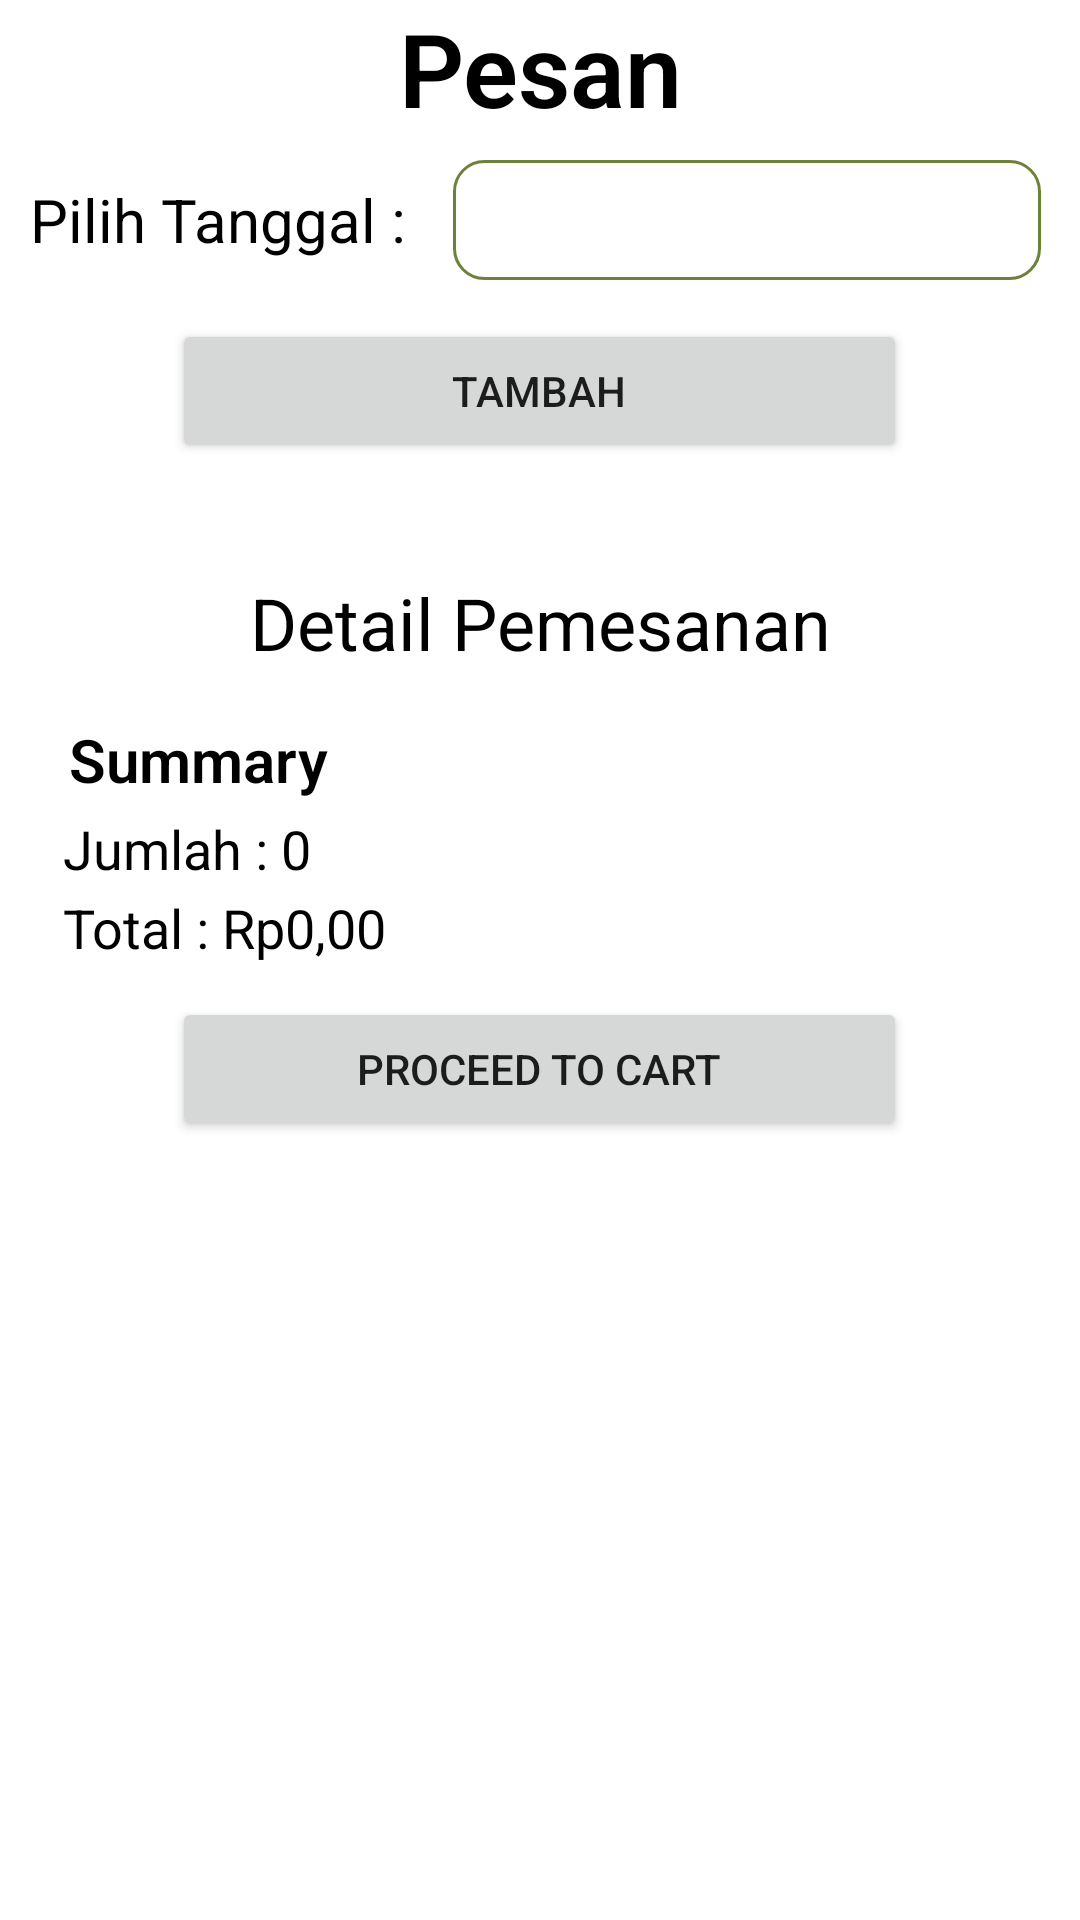

Here is an Android app screen rendered from its layout file. Give the layout XML and the strings, colors and styles it references.
<!-- AndroidManifest.xml: application theme Theme.Munch -->
<!-- res/layout/fragment_customer_menu_pesan.xml -->
<?xml version="1.0" encoding="utf-8"?>
<LinearLayout xmlns:android="http://schemas.android.com/apk/res/android"
    xmlns:app="http://schemas.android.com/apk/res-auto"
    xmlns:tools="http://schemas.android.com/tools"
    android:layout_width="match_parent"
    android:layout_height="match_parent"
    android:orientation="vertical"
    tools:context=".fragments.customer.CustomerMenuPesanFragment">

    <ScrollView
        android:layout_width="match_parent"
        android:layout_height="match_parent">

        <LinearLayout
            android:layout_width="match_parent"
            android:layout_height="wrap_content"
            android:orientation="vertical" >

            <TextView
                android:layout_width="match_parent"
                android:layout_height="wrap_content"
                android:fontFamily="sans-serif-light"
                android:gravity="center"
                android:text="Pesan"
                android:textColor="#000000"
                android:textSize="34sp"
                android:textStyle="bold" />

            <LinearLayout
                android:layout_width="match_parent"
                android:layout_height="wrap_content"
                android:layout_marginHorizontal="5dp"
                android:background="@drawable/rounded_border_solid"
                android:orientation="vertical"
                android:padding="5dp">

                <LinearLayout
                    android:layout_width="match_parent"
                    android:layout_height="wrap_content"
                    android:gravity="center"
                    android:orientation="horizontal">

                    <TextView
                        android:id="@+id/textView47"
                        android:layout_width="wrap_content"
                        android:layout_height="wrap_content"
                        android:layout_weight="2"
                        android:text="Pilih Tanggal :"
                        android:textColor="#000000"
                        android:textSize="20sp" />

                    <EditText
                        android:id="@+id/etDatePesanMenu"
                        android:layout_width="wrap_content"
                        android:layout_height="40dp"
                        android:layout_margin="3dp"
                        android:layout_weight="1"
                        android:background="@drawable/rounded_border_green"
                        android:ems="8"
                        android:focusable="false"
                        android:inputType="date"
                        android:padding="2dp"
                        android:textSize="20sp" />
                </LinearLayout>

                <androidx.recyclerview.widget.RecyclerView
                    android:id="@+id/rvCheckboxMenu"
                    android:layout_width="match_parent"
                    android:layout_height="wrap_content" />

                <Button
                    android:id="@+id/btnPesanTambah"
                    android:layout_width="wrap_content"
                    android:layout_height="wrap_content"
                    android:layout_gravity="center"
                    android:layout_margin="10dp"
                    android:ems="15"
                    android:foreground="?android:attr/selectableItemBackground"
                    android:text="Tambah" />
            </LinearLayout>

            <LinearLayout
                android:layout_width="match_parent"
                android:layout_height="wrap_content"
                android:layout_marginHorizontal="5dp"
                android:layout_marginVertical="10dp"
                android:background="@drawable/rounded_border_solid"
                android:orientation="vertical"
                android:padding="5dp">

                <TextView
                    android:layout_width="match_parent"
                    android:layout_height="wrap_content"
                    android:gravity="center"
                    android:padding="7dp"
                    android:text="Detail Pemesanan"
                    android:textColor="#000000"
                    android:textSize="24sp" />

                <androidx.recyclerview.widget.RecyclerView
                    android:id="@+id/rvGridPemesanan"
                    android:layout_width="match_parent"
                    android:layout_height="wrap_content"
                    android:padding="3dp" />

                <TextView
                    android:layout_width="match_parent"
                    android:layout_height="wrap_content"
                    android:layout_marginStart="10dp"
                    android:fontFamily="sans-serif-light"
                    android:padding="3dp"
                    android:text="Summary"
                    android:textColor="#000000"
                    android:textSize="20sp"
                    android:textStyle="bold" />

                <TextView
                    android:id="@+id/tvSummaryJumlah"
                    android:layout_width="match_parent"
                    android:layout_height="wrap_content"
                    android:layout_marginStart="10dp"
                    android:padding="1dp"
                    android:text="Jumlah : 0"
                    android:textColor="#000000"
                    android:textSize="18sp" />

                <TextView
                    android:id="@+id/tvSummaryTotal"
                    android:layout_width="match_parent"
                    android:layout_height="wrap_content"
                    android:layout_marginStart="10dp"
                    android:padding="1dp"
                    android:text="Total : Rp0,00"
                    android:textColor="#000000"
                    android:textSize="18sp" />

                <Button
                    android:id="@+id/btnProceedToCart"
                    android:layout_width="wrap_content"
                    android:layout_height="wrap_content"
                    android:layout_gravity="center"
                    android:layout_margin="10dp"
                    android:ems="15"
                    android:foreground="?android:attr/selectableItemBackground"
                    android:text="Proceed to cart" />
            </LinearLayout>

            <Button
                android:id="@+id/btnToSummary"
                android:layout_width="match_parent"
                android:layout_height="wrap_content"
                android:layout_gravity="center"
                android:layout_margin="18dp"
                android:background="@drawable/rounded_orange_borderless"
                android:ems="15"
                android:text="Proceed to summary"
                android:textColor="#000000"
                android:visibility="gone"
                app:backgroundTint="@null" />
        </LinearLayout>
    </ScrollView>
</LinearLayout>
<!-- resources referenced by this layout -->
<resources>
  <!-- drawable rounded_border_green (drawable) -->
  <?xml version="1.0" encoding="utf-8"?>
  <shape xmlns:android="http://schemas.android.com/apk/res/android">
      <corners android:radius="10dp" />
      <stroke android:width="1dp" android:color="@color/greenDG" />
  </shape>
  <!-- drawable rounded_orange_borderless (drawable) -->
  <?xml version="1.0" encoding="utf-8"?>
  <shape xmlns:android="http://schemas.android.com/apk/res/android">
      <solid android:color="#FFB300"/>
      <corners android:radius="10dp"/>
  </shape>
  <style name="Theme.Munch" parent="Theme.MaterialComponents.DayNight">
          
          <item name="colorPrimary">@color/greenDG</item>
          <item name="colorPrimaryVariant">@color/greenDG</item>
          <item name="colorOnPrimary">@color/text_white</item>
          
          <item name="colorSecondary">@color/brownDG</item>
          <item name="colorSecondaryVariant">@color/brownDG_2</item>
          <item name="colorOnSecondary">@color/text_black</item>
          
          <item name="android:statusBarColor">@color/black</item>
          
          <item name="android:textColorSecondary">@color/greenDG</item>
          <item name="titleTextColor">@color/greenDG</item>
  
  
      </style>
  <color name="greenDG">#6d8139</color>
  <color name="text_white">#DDD</color>
  <color name="brownDG">#bcb0aa</color>
  <color name="brownDG_2">#C9BCB5</color>
  <color name="text_black">#111111</color>
  <color name="black">#FF000000</color>
</resources>
